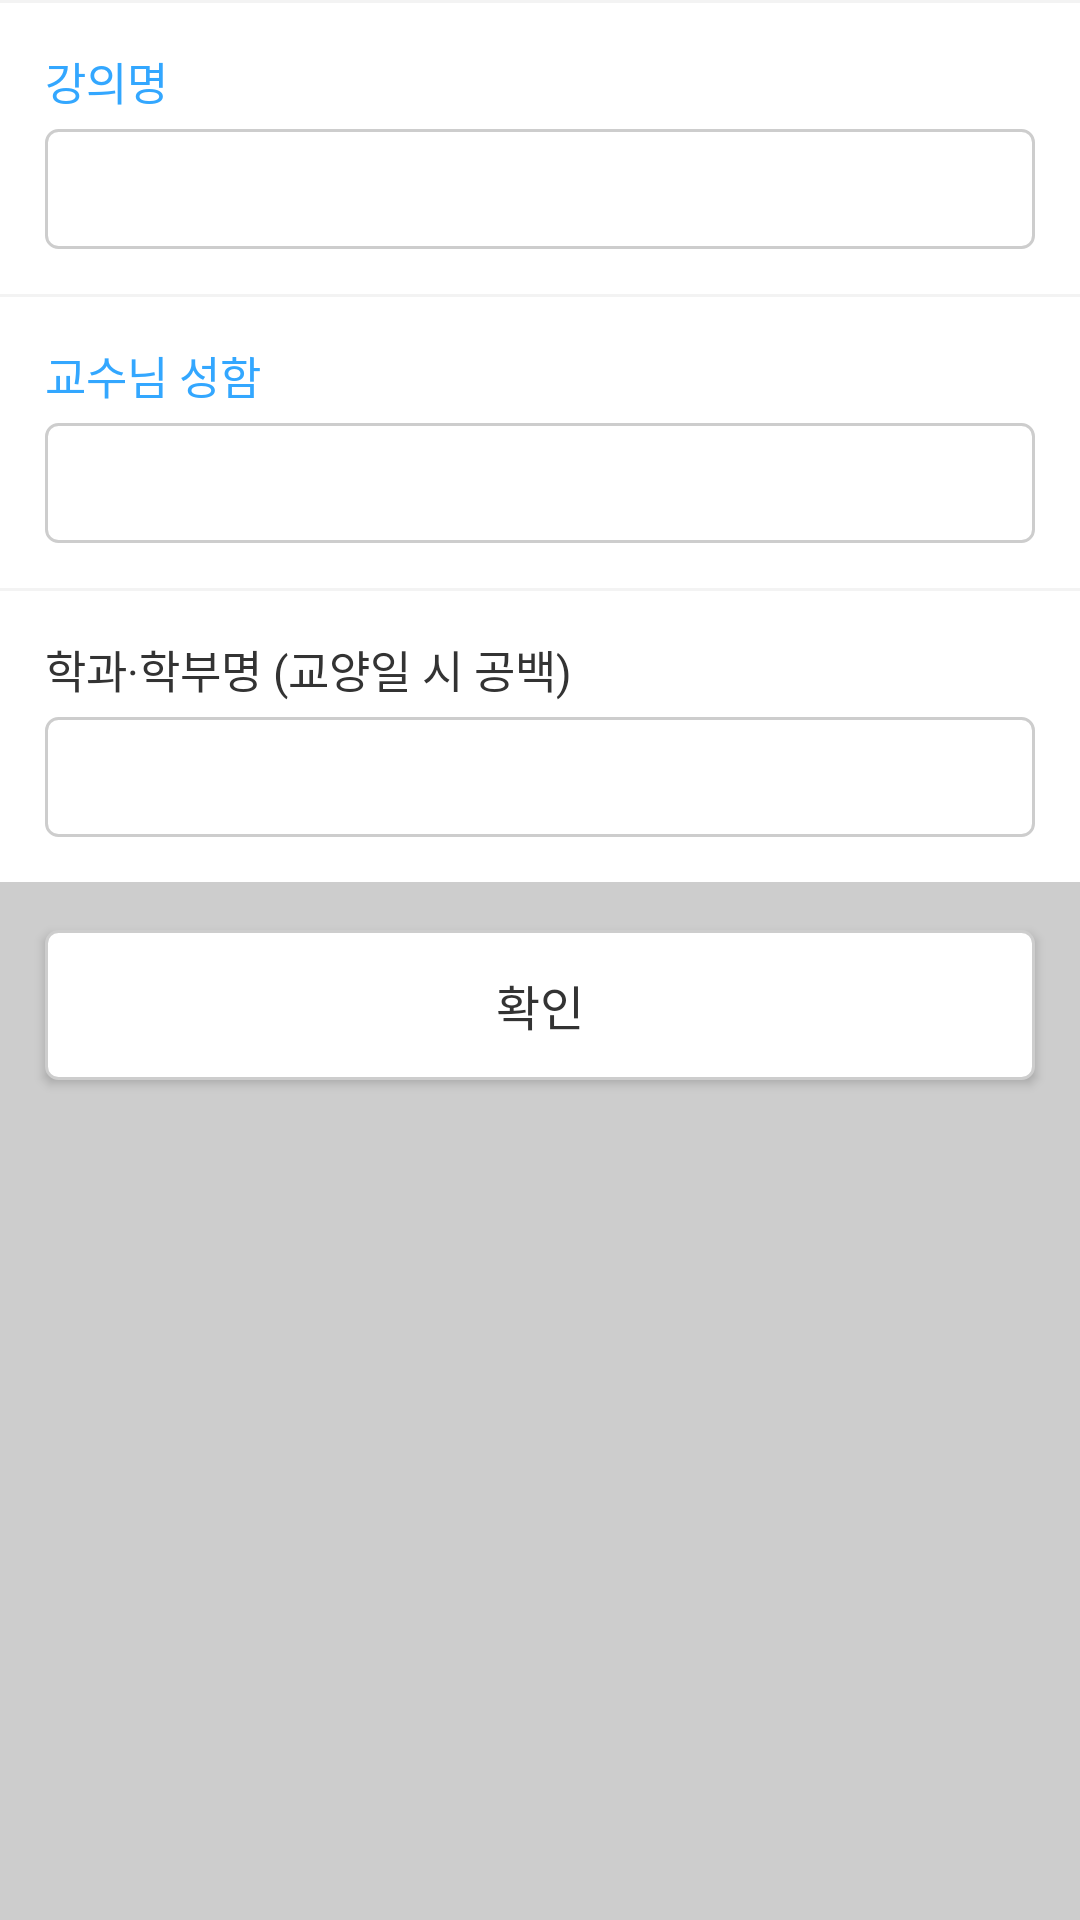

Layout XML and referenced resources for this Android screen:
<!-- AndroidManifest.xml: application theme AppTheme -->
<!-- res/layout/d_lecture_add_new.xml -->
<LinearLayout
    android:id="@+id/comment_and_report"
    xmlns:android="http://schemas.android.com/apk/res/android"
    xmlns:tools="http://schemas.android.com/tools"
    android:orientation="vertical"
    android:layout_width="match_parent"
    android:layout_height="match_parent"
    android:layout_alignParentBottom="true"
    android:background="@color/white"
    tools:context=".MainActivity"
    >
    <ScrollView
        android:layout_width="match_parent"
        android:layout_height="0dp"
        android:layout_weight="1"
        android:background="@color/light_gray"
        >
        <LinearLayout
            android:orientation="vertical"
            android:layout_width="match_parent"
            android:layout_height="wrap_content">

            <RelativeLayout
                android:layout_width="match_parent"
                android:layout_height="1dp"
                android:background="@color/very_light_gray"
                />

            <RelativeLayout
                android:layout_width="match_parent"
                android:layout_height="wrap_content"
                android:layout_weight="0"
                android:padding="15dp"
                android:background="@color/white"
                >
                <TextView
                    android:id="@+id/lecture_name_label"
                    android:layout_width="wrap_content"
                    android:layout_height="wrap_content"
                    android:textSize="15sp"
                    android:textColor="@color/wc_blue"
                    android:text="강의명"
                    />
                <EditText
                    android:id="@+id/lecture_name_edit_text"
                    android:layout_width="match_parent"
                    android:layout_height="40dp"
                    android:layout_below="@id/lecture_name_label"
                    android:background="@drawable/rounded_bordered"
                    android:layout_marginTop="5dp"
                    android:padding="5dp"
                    android:textColor="@color/text_normal"
                    android:textSize="13sp"
                    />
                <TextView
                    android:id="@+id/lecture_name_text_count"
                    android:layout_width="wrap_content"
                    android:layout_height="wrap_content"
                    android:textColor="@color/wc_blue"
                    android:textSize="11sp"
                    android:layout_alignParentRight="true"
                    android:layout_above="@id/lecture_name_edit_text"
                    />
            </RelativeLayout>
            <RelativeLayout
                android:layout_width="match_parent"
                android:layout_height="1dp"
                android:background="@color/very_light_gray"
                />


            <RelativeLayout
                android:layout_width="match_parent"
                android:layout_height="wrap_content"
                android:layout_weight="0"
                android:padding="15dp"
                android:background="@color/white"
                >
                <TextView
                    android:id="@+id/lecture_professor_label"
                    android:layout_width="wrap_content"
                    android:layout_height="wrap_content"
                    android:textSize="15sp"
                    android:textColor="@color/wc_blue"
                    android:text="교수님 성함"
                    />
                <EditText
                    android:id="@+id/lecture_professor_edit_text"
                    android:layout_width="match_parent"
                    android:layout_height="40dp"
                    android:layout_below="@id/lecture_professor_label"
                    android:background="@drawable/rounded_bordered"
                    android:layout_marginTop="5dp"
                    android:padding="5dp"
                    android:textColor="@color/text_normal"
                    android:textSize="13sp"
                    />
                <TextView
                    android:id="@+id/lecture_professor_text_count"
                    android:layout_width="wrap_content"
                    android:layout_height="wrap_content"
                    android:textColor="@color/wc_blue"
                    android:textSize="11sp"
                    android:layout_alignParentRight="true"
                    android:layout_above="@id/lecture_professor_edit_text"
                    />
            </RelativeLayout>
            <RelativeLayout
                android:layout_width="match_parent"
                android:layout_height="1dp"
                android:background="@color/very_light_gray"
                />

            <RelativeLayout
                android:layout_width="match_parent"
                android:layout_height="wrap_content"
                android:layout_weight="0"
                android:padding="15dp"
                android:background="@color/white"
                >
                <TextView
                    android:id="@+id/lecture_major_label"
                    android:layout_width="wrap_content"
                    android:layout_height="wrap_content"
                    android:textSize="15sp"
                    android:textColor="@color/text_normal"
                    android:text="학과·학부명 (교양일 시 공백)"
                    />
                <EditText
                    android:id="@+id/lecture_major_edit_text"
                    android:layout_width="match_parent"
                    android:layout_height="40dp"
                    android:layout_below="@id/lecture_major_label"
                    android:background="@drawable/rounded_bordered"
                    android:layout_marginTop="5dp"
                    android:padding="5dp"
                    android:textColor="@color/text_normal"
                    android:textSize="13sp"
                    />
                <TextView
                    android:id="@+id/lecture_major_text_count"
                    android:layout_width="wrap_content"
                    android:layout_height="wrap_content"
                    android:textColor="@color/wc_blue"
                    android:textSize="11sp"
                    android:layout_alignParentRight="true"
                    android:layout_above="@id/lecture_major_edit_text"
                    />
            </RelativeLayout>

            <RelativeLayout
                android:layout_width="match_parent"
                android:layout_height="1dp"
                android:layout_weight="0"
                android:background="@color/light_gray"
                />
            <Button
                android:id="@+id/lecture_add_submit"
                android:layout_width="match_parent"
                android:layout_height="50dp"
                android:layout_weight="0"
                android:text="확인"
                android:textColor="@color/text_normal"
                android:textSize="16sp"
                android:background="@drawable/rounded_bordered"
                android:layout_margin="15dp"
                />

        </LinearLayout>

    </ScrollView>
</LinearLayout>
<!-- resources referenced by this layout -->
<resources>
  <item name="light_gray" type="color">#cdcdcd</item>
  <item name="text_normal" type="color">#333333</item>
  <item name="very_light_gray" type="color">#f3f3f3</item>
  <item name="wc_blue" type="color">#33a7ff</item>
  <item name="white" type="color">#ffffff</item>
  <!-- drawable rounded_bordered (drawable) -->
  <?xml version="1.0" encoding="utf-8"?>
  <shape xmlns:android="http://schemas.android.com/apk/res/android">
      <stroke android:width="1dp" android:color="@color/light_gray" />
      <corners android:radius="4dp"/>
      <solid android:color="@color/white" />
  </shape>
  <style name="AppTheme" parent="Theme.AppCompat.Light.DarkActionBar">
          
      </style>
</resources>
